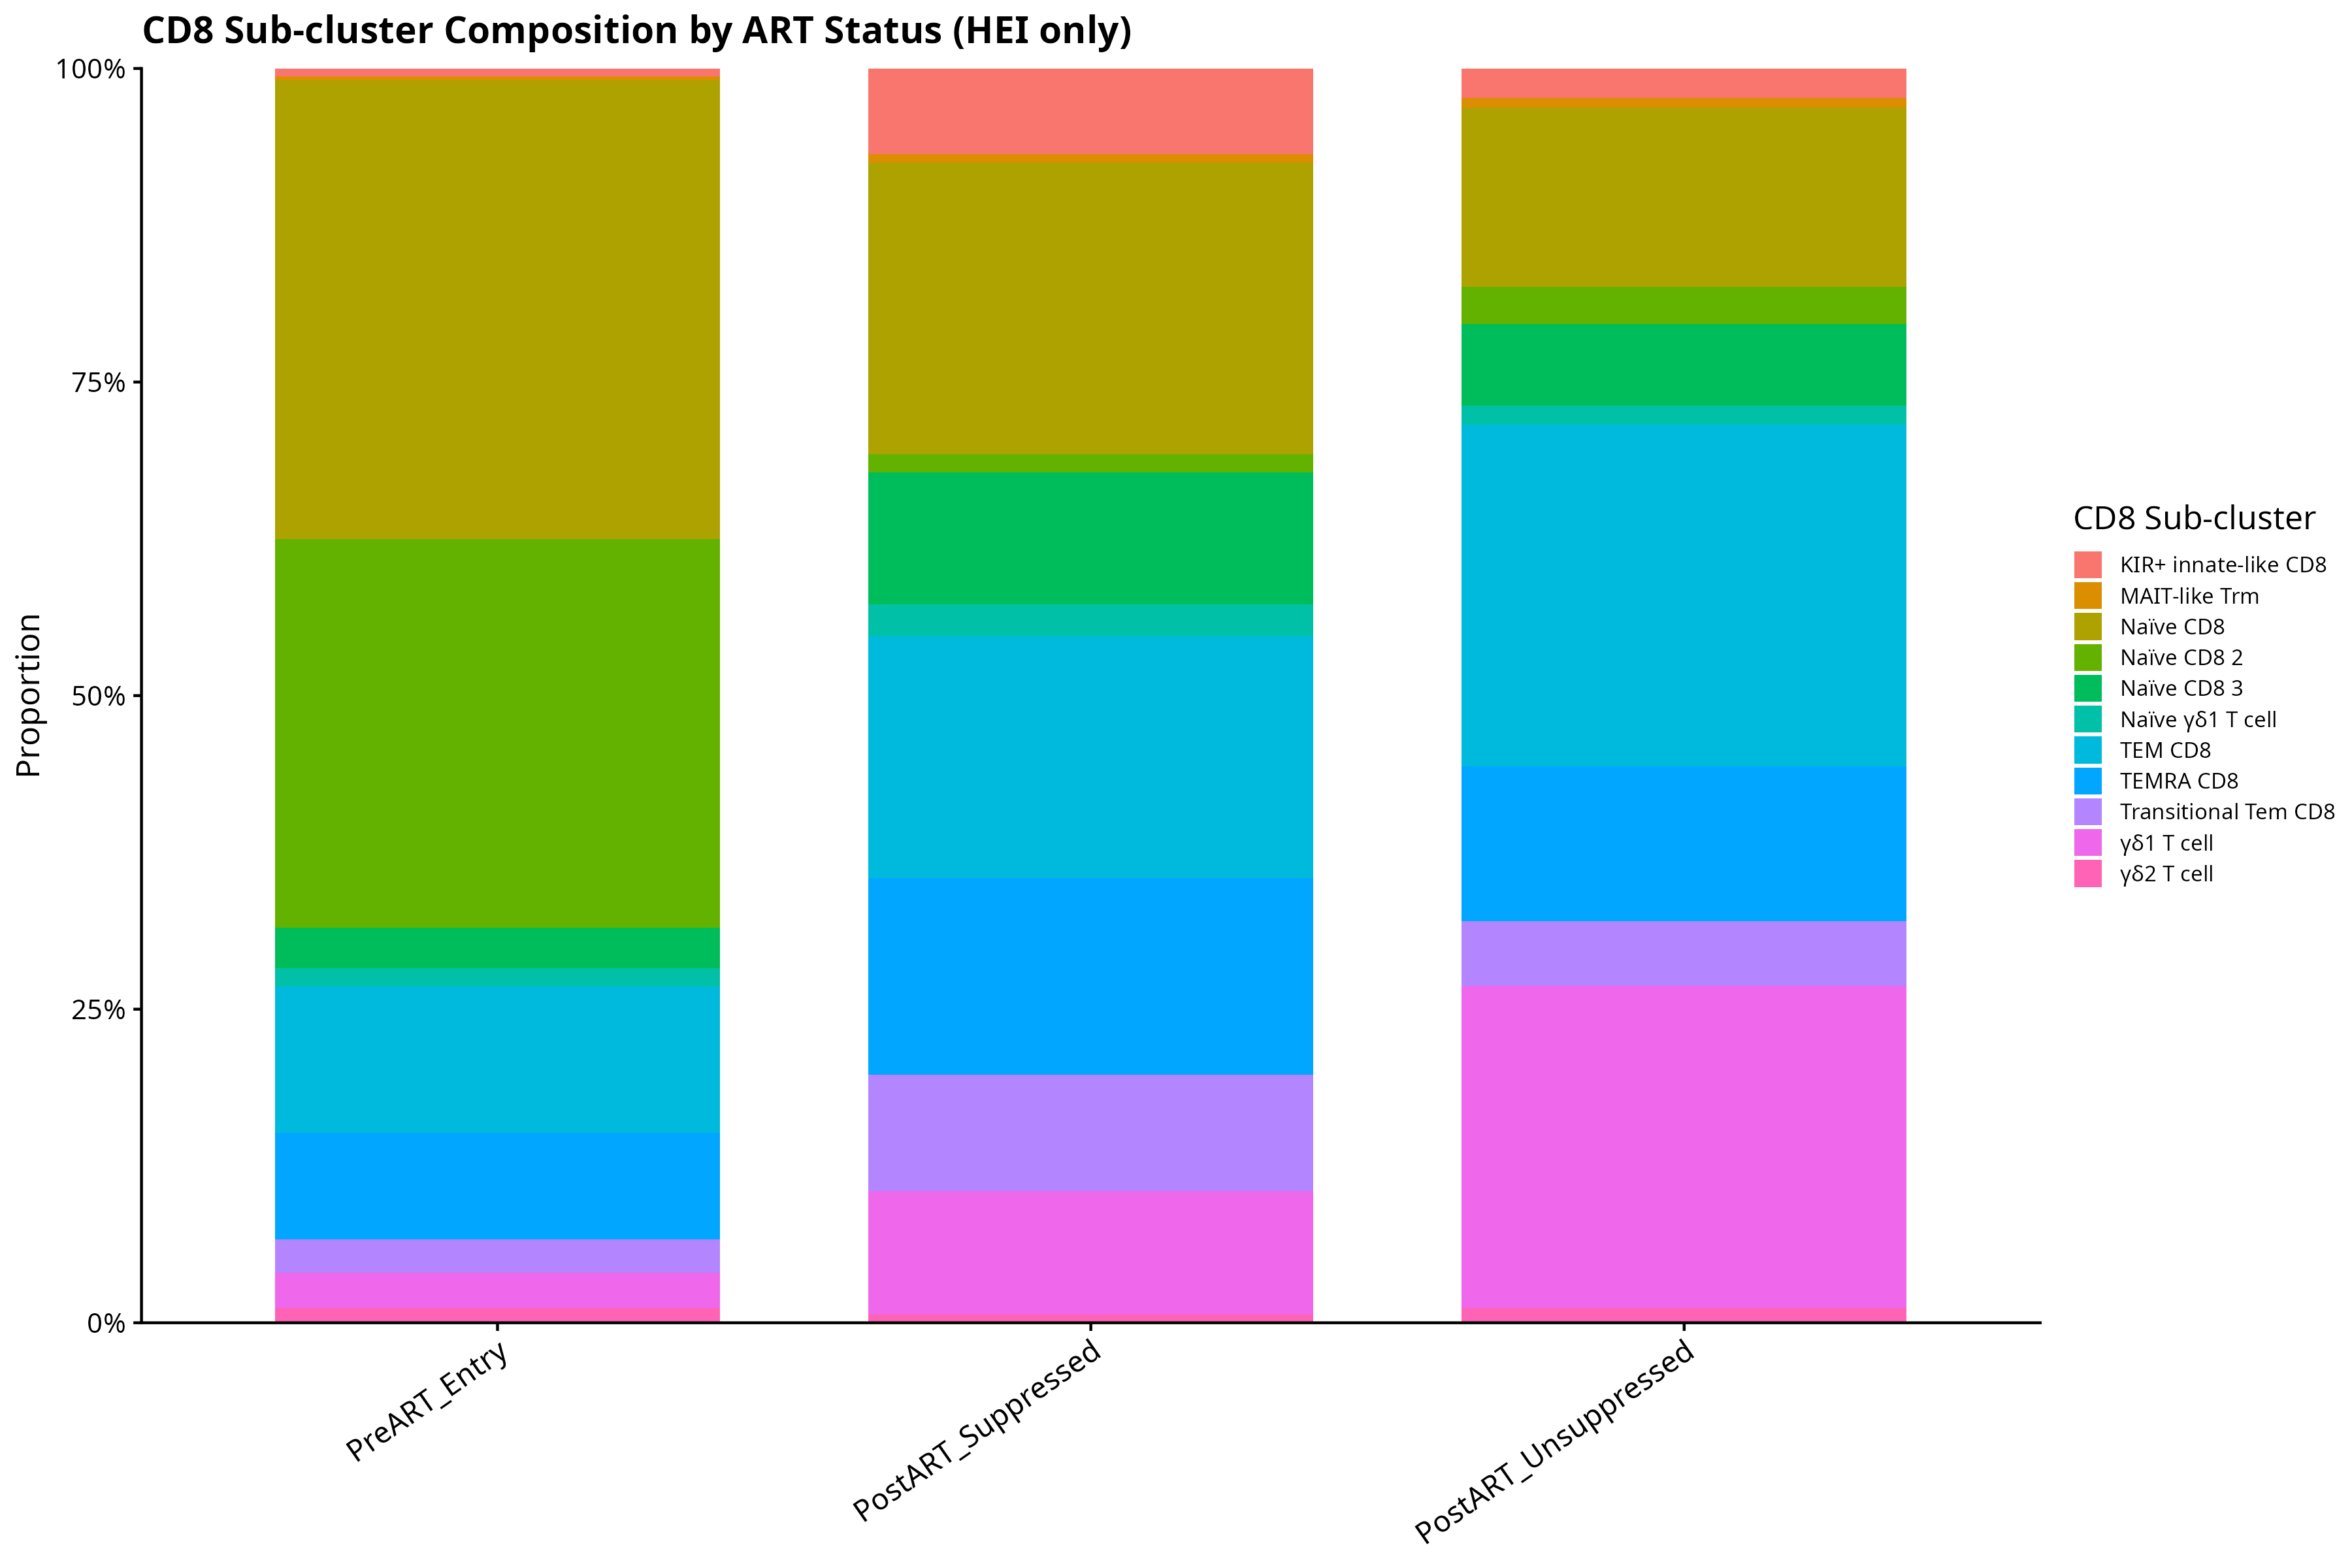

Values plotted in this chart, from the file beside it:
Cluster, Timepoint_Group, Proportion
KIR+ innate-like CD8, PreART_Entry, 0.006108
MAIT-like Trm, PreART_Entry, 0.003183
Naïve CD8, PreART_Entry, 0.3658
Naïve CD8 2, PreART_Entry, 0.3102
Naïve CD8 3, PreART_Entry, 0.03226
Naïve γδ1 T cell, PreART_Entry, 0.01437
TEM CD8, PreART_Entry, 0.1168
TEMRA CD8, PreART_Entry, 0.08508
Transitional Tem CD8, PreART_Entry, 0.02615
γδ1 T cell, PreART_Entry, 0.02822
γδ2 T cell, PreART_Entry, 0.01187
KIR+ innate-like CD8, PostART_Suppressed, 0.06822
MAIT-like Trm, PostART_Suppressed, 0.006675
Naïve CD8, PostART_Suppressed, 0.2327
Naïve CD8 2, PostART_Suppressed, 0.01428
Naïve CD8 3, PostART_Suppressed, 0.1056
Naïve γδ1 T cell, PostART_Suppressed, 0.02523
TEM CD8, PostART_Suppressed, 0.1926
TEMRA CD8, PostART_Suppressed, 0.1567
Transitional Tem CD8, PostART_Suppressed, 0.09318
γδ1 T cell, PostART_Suppressed, 0.09825
γδ2 T cell, PostART_Suppressed, 0.006541
KIR+ innate-like CD8, PostART_Unsuppressed, 0.02368
MAIT-like Trm, PostART_Unsuppressed, 0.007752
Naïve CD8, PostART_Unsuppressed, 0.1425
Naïve CD8 2, PostART_Unsuppressed, 0.03002
Naïve CD8 3, PostART_Unsuppressed, 0.06469
Naïve γδ1 T cell, PostART_Unsuppressed, 0.01536
TEM CD8, PostART_Unsuppressed, 0.2726
TEMRA CD8, PostART_Unsuppressed, 0.1235
Transitional Tem CD8, PostART_Unsuppressed, 0.05144
γδ1 T cell, PostART_Unsuppressed, 0.2565
γδ2 T cell, PostART_Unsuppressed, 0.01198
